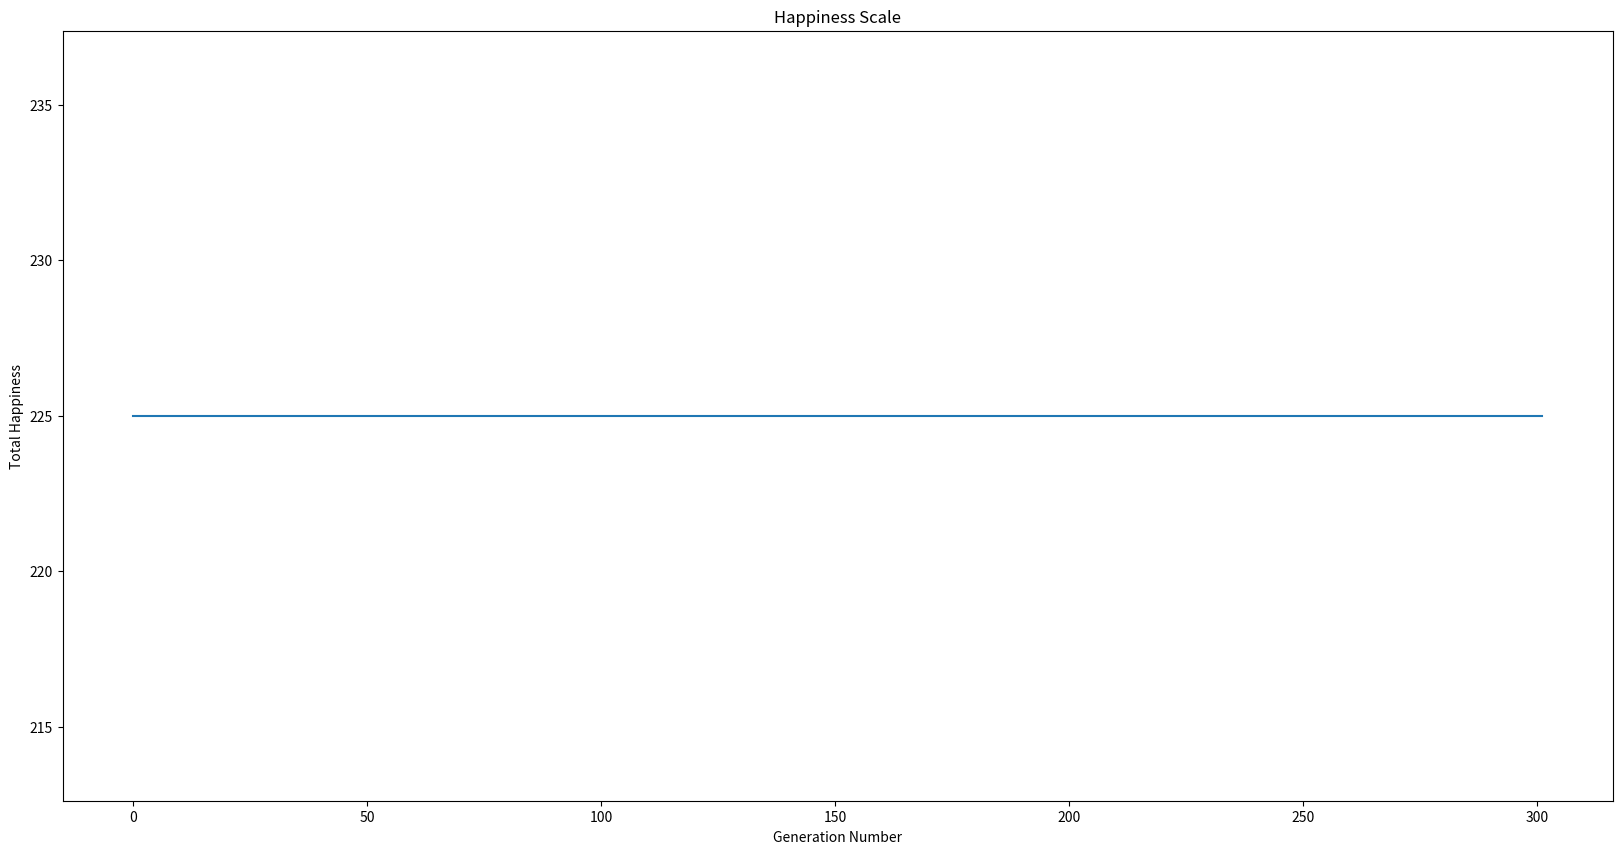

Recreate this plot in Python.
import random, copy, numpy as np
import matplotlib.pyplot as plt

# Initialise and Generate Population
def gen_pop(pop_size):
    start_seating = [1,2,3,4,5]
    population = []

    #Population is filled with various permutations of seating
    for i in range(pop_size):
        random.shuffle(start_seating)
        population.append(list(start_seating))

    return population

# Fitness Function
def calc_happiness(seats):
    happiness_matrix = [
                [0, 20, 20, 30, 25],
                [20, 0, 50, 20, 5],
                [10, 10, 0, 100, 10],
                [50, 5, 10, 0, -5],
                [-50, -30, -100, -10,0]
            ]

    happiness = 0

    # Iterating seats from left to right
    for k in range(len(seats) - 1):
        # Seat indices for happiness_table
        i = seats[k] - 1
        j = seats[k + 1] - 1

        # Adding each individual pair
        pairs = happiness_matrix[i][j] + happiness_matrix[j][i]
        happiness += pairs

    return happiness

# Asexual reproduction 
def asexual_crossover(parent):
    # Get a cut-off point in the middle of the parent's gene
    cut_point = int(len(parent)/2)

    # Shuffle the gene segment after the cut-off point
    gene_segment = parent[cut_point:]
    random.shuffle(gene_segment)

    # Combine gene segments together
    child = parent[:cut_point] + gene_segment

    return child

# Generates the next generation by filtering with fitness and performing Asexual crossover to replenish lost population
def generate_next_generation(population):
    
    # Calculate average fitness
    fitness_list = [calc_happiness(chromosome) for chromosome in population]
    print(fitness_list)
    average_fitness = sum(fitness_list)/len(fitness_list)

    # Remove any chromosome below average fitness
    remaining_pop = [population[i] for i in range(len(population)) if fitness_list[i] >= average_fitness]
    next_gen = remaining_pop.copy()
    
    # Parent is randomly selected from the remaining population and crossedover to replenish lost population
    number_removed = len(population) - len(remaining_pop)
    for i in range(number_removed):
        print("remaining:", remaining_pop)
        # Pick a parent from the remainders
        child = asexual_crossover(random.choice(remaining_pop)) 
        next_gen.append(child)

    return next_gen        

# Mutation function
def mutate(population, mutation_prob):
    # Each member of the population has a chance of being mutated
    for chromo_index in range(len(population)):
        # Roll mutation probability
        if random.random() <= mutation_prob:
            # Swaps two random seat if chosen for mutation
            a, b = random.sample(range(len(population[chromo_index])), 2)
            population[chromo_index][b], population[chromo_index][a] = population[chromo_index][a], population[chromo_index][b]

    return population

# Selects the best chromosome from this generation
def progress(population):
    population_fitness = [calc_happiness(chromosome) for chromosome in population]
    best_index = population_fitness.index(max(population_fitness))
    return population[best_index]

#Replaces numbers with accurate labels
def seat_labels(seats):
    label_list = []
    
    for i in seats:
        if(i==1):
            label_list.append("A")
        elif(i==2):
            label_list.append("B")
        elif(i==3):
            label_list.append("C")
        elif(i==4):
            label_list.append("D")
        else:
            label_list.append("E")

    return label_list

def main():
    # Parameters
    pop_size = 25    
    happiness_list = []
    tournament_winners = []    
    max_iter = 1000
    curr_iter = 1
    convergence_count = 0
    convergence_limit = 300
    mutation_prob = 0.0015

    # Step 1: Initialization
    population = gen_pop(pop_size)

    # Termination condition 1: Max iteration 
    while curr_iter <= max_iter:
        print("Population:", population)
        # Termination condition 2: No improvement after specified iteration
        if (convergence_count > convergence_limit):
            break
        
        # Step 2: Check fitness and record best chromosome
        tournament_winners.append(progress(population))
        happiness_list.append(calc_happiness(tournament_winners[-1]))
        # print("Tournament:", tournament_winners)
        # print("Happiness:", happiness_list)
        # Step 3: Make a new generation
        population = generate_next_generation(population)

        # Step 4: Mutate 
        population = mutate(population, mutation_prob)

        # Check for tournament winner improvements
        if(curr_iter>1):
            # If improvement occurs, reset convergence_count
            if(happiness_list[-1] > happiness_list[-2]):
                convergence_count = 0 
            else:
                convergence_count += 1 

        curr_iter += 1

    print("Tournament")
    #Prints and calculates the fitness/happiness of the best members of each generation
    for i in range (len(tournament_winners)):
        print("Best of Generation ", i+1)
        print(seat_labels(tournament_winners[i])," | Happiness: ", happiness_list[i])
        
    champion_location = happiness_list.index(max(happiness_list))
    print("The Most Optimized Arrangement is : ", seat_labels(tournament_winners[champion_location]), ", with a happiness score of: ", happiness_list[champion_location])

    plt.figure(figsize=(20,10))
    plt.yticks(np.arange(-30, 250, 5))
    plt.plot(happiness_list)
    plt.title("Happiness Scale")    
    plt.xlabel("Generation Number")
    plt.ylabel("Total Happiness")
    plt.show()

if __name__ == '__main__':
    main()